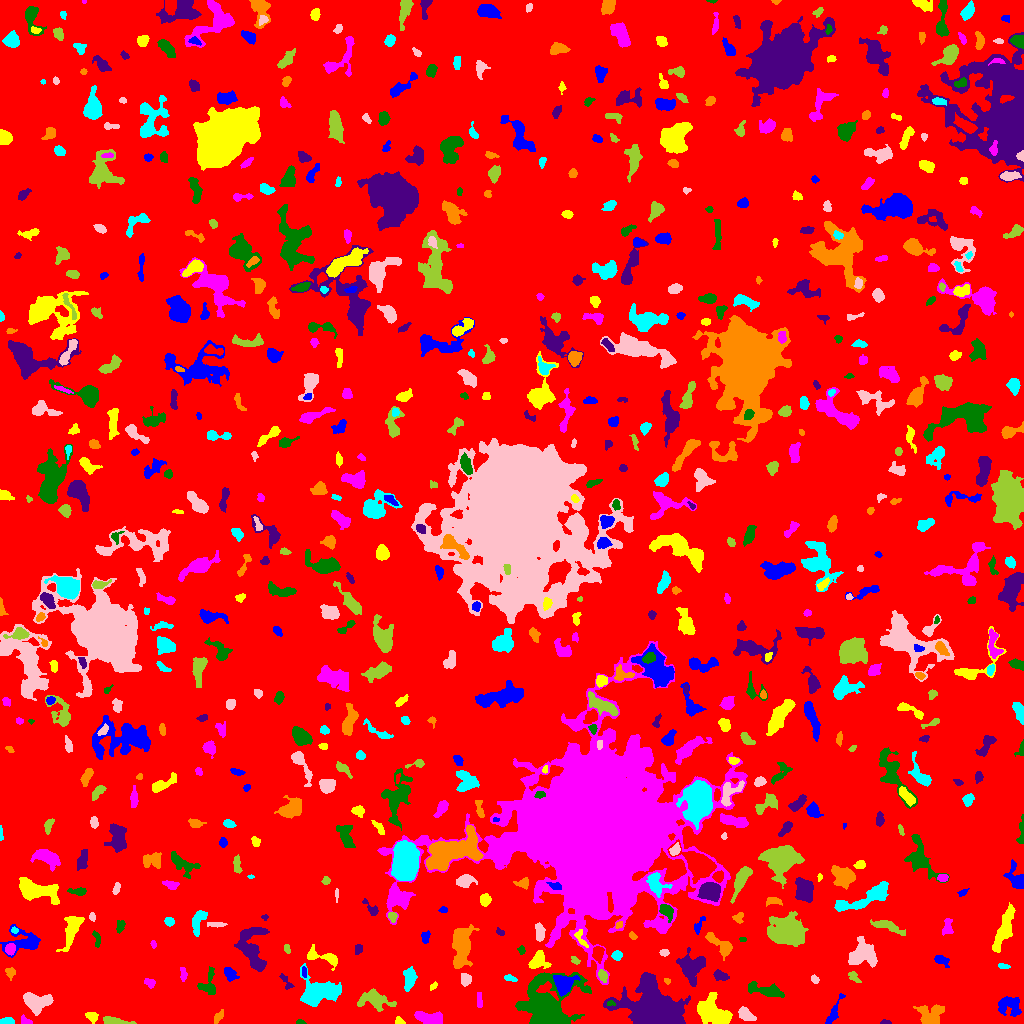

Source data for this figure (header and first rows):
ID, X, Y, A, B, theta, total_flux, mu_max, mu_median, mu_mean, R_fwhm, R_e, R10, R90, x_start, x_end, y_start, y_end, area, greylevel
0, 509.4, 510.9, 298.1, 295.1, 0.8366, 1969761, 20.0, 2.0, 2.416, 18.17, 236.5, 90.93, 380.6, 0, 1023, 0, 1023, 815329, 2.416
1, 833.3, 10.25, 9.155, 1.973, 1.12, 359.0, 5.0, 2.0, 1.93, 3.785, 4.26, 1.596, 6.84, 825, 845, 0, 30, 186, 7.93
2, 399.0, 2.429, 2.367, 1.822, -0.6631, 168.0, 5.0, 3.0, 2.71, 3.29, 2.394, 0.9772, 3.742, 395, 405, 0, 7, 62, 8.71
3, 25.28, 2.296, 3.103, 1.751, -0.4746, 361.0, 10.0, 5.0, 4.813, 3.7, 2.646, 0.9772, 4.029, 21, 32, 0, 9, 75, 11.81
4, 299.8, 1.206, 2.299, 1.138, -0.03854, 102.0, 5.0, 2.0, 2.488, 2.523, 1.954, 0.7979, 3.038, 296, 306, 0, 4, 41, 8.488
5, 885.4, 1.075, 2.637, 1.045, -0.0294, 146.0, 7.0, 3.0, 3.244, 2.459, 2.034, 0.7979, 3.192, 880, 891, 0, 4, 45, 9.244
6, 218.5, 6.714, 4.133, 1.694, 0.8964, 199.0, 4.0, 2.0, 2.073, 4.853, 3.192, 1.128, 4.787, 214, 223, 0, 14, 96, 8.073
7, 7.024, 2.043, 3.596, 1.557, 0.02554, 416.0, 9.0, 5.0, 4.522, 3.909, 3.038, 1.128, 4.549, 0, 14, 0, 6, 92, 10.52
8, 745.7, 9.129, 4.391, 2.564, -0.6599, 1015, 11.0, 5.5, 5.639, 5.352, 4.297, 1.693, 6.555, 738, 756, 3, 17, 180, 10.64
9, 115, 2.032, 7.266, 1.583, -0.1135, 729.0, 10.0, 4.0, 4.339, 4.951, 3.949, 1.596, 6.129, 103, 136, 0, 7, 168, 10.34
10, 154.7, 4.891, 2.554, 2.26, -0.9582, 147.0, 4.0, 2.0, 1.815, 3.949, 2.877, 1.128, 4.442, 149, 159, 0, 9, 81, 7.815
11, 1009, 17.71, 6.281, 4.975, -0.1987, 1019, 7.0, 3.0, 3.006, 5.557, 6.155, 2.326, 9.407, 998, 1021, 7, 27, 339, 8.006
12, 91.81, 7.183, 2.922, 2.226, -0.463, 251.0, 5.0, 2.0, 2.282, 3.868, 3.09, 1.262, 4.787, 85, 98, 0, 11, 110, 10.28
13, 429.8, 4.997, 7.72, 2.964, -0.2107, 702.0, 5.0, 2.0, 2.356, 6.358, 5.382, 2.111, 8.253, 414, 442, 0, 12, 298, 8.356
14, 611.1, 20.35, 2.019, 1.319, -0.08668, 115.0, 6.0, 3.0, 2.674, 2.821, 2.034, 0.7979, 3.038, 607, 615, 18, 23, 43, 14.67
15, 655.4, 12.28, 11.92, 8.583, -0.3608, 58147, 104.0, 12.0, 27.05, 11.59, 10.25, 4.297, 19.02, 603, 690, 0, 51, 2150, 31.05
16, 930.8, 8.311, 6.407, 5.551, 0.2543, 1357, 9.0, 3.0, 3.462, 6.507, 5.836, 2.326, 9.15, 913, 944, 0, 19, 392, 9.462
17, 318.1, 30.97, 8.898, 5.987, 0.185, 6680, 23.0, 7.0, 8.434, 9.08, 7.939, 3.141, 12.89, 300, 341, 17, 60, 792, 13.43
18, 35.89, 21.42, 7.141, 4.485, -0.07416, 2537, 13.0, 5.0, 6.055, 7.203, 6.257, 2.459, 9.934, 23, 53, 8, 31, 419, 11.05
19, 374.6, 23.2, 7.473, 4.09, -0.2074, 1530, 12.0, 3.0, 3.634, 5.382, 5.47, 2.111, 9.441, 357, 396, 12, 35, 421, 9.634
20, 120.8, 35.61, 4.488, 3.673, -1.177, 1420, 12.0, 5.0, 5.071, 6.129, 5.078, 1.954, 7.999, 112, 127, 24, 44, 280, 11.07
21, 563.8, 39.6, 4.943, 4.636, 0.6719, 2162, 14.0, 6.0, 6.435, 7.291, 5.698, 2.326, 8.777, 553, 580, 27, 48, 336, 17.43
22, 712.4, 10.89, 8.297, 4.764, -0.5543, 5623, 21.0, 7.0, 8.38, 8.885, 7.313, 2.985, 11.63, 697, 732, 0, 31, 671, 14.38
23, 479.0, 23.14, 4.598, 0.9397, -1.535, 88.0, 2.0, 1.0, 1.023, 4.222, 2.585, 1.128, 3.868, 477, 482, 16, 31, 86, 8.023
24, 767, 32.74, 9.917, 2.653, -0.2204, 1263, 9.0, 4.0, 3.77, 5.863, 5.809, 2.257, 9.15, 748, 784, 26, 42, 335, 8.77
25, 285.9, 42.22, 5, 1.856, -1.039, 185.0, 5.0, 2.0, 1.869, 2.821, 2.985, 1.128, 4.951, 279, 294, 34, 50, 99, 7.869
26, 667.0, 42.53, 1.662, 1.254, -0.593, 118.0, 6.0, 3.0, 3.105, 2.706, 1.871, 0.5642, 2.877, 664, 670, 39, 45, 38, 9.105
27, 409.4, 43.83, 5.537, 2.682, 1.407, 1302, 11.0, 5.0, 5.494, 5.944, 4.787, 1.954, 7.485, 403, 417, 32, 57, 237, 10.49
28, 465.6, 44.05, 2.78, 2.555, -1.376, 559.0, 10.0, 5.0, 4.508, 4.478, 3.432, 1.382, 5.323, 461, 471, 37, 50, 124, 10.51
29, 602.8, 47.72, 2.738, 1.82, -1.13, 564.0, 15.0, 5.0, 5.64, 3.038, 2.764, 1.128, 4.583, 598, 607, 41, 54, 100, 14.64
30, 923.5, 44.72, 4.898, 2.944, -0.1564, 1303, 14.0, 3.0, 4.343, 4.951, 4.583, 1.693, 7.611, 908, 934, 36, 53, 300, 10.34
31, 230, 49.24, 3.778, 2.476, -0.7795, 763.0, 10.0, 5.0, 5.121, 5.262, 3.868, 1.596, 5.89, 224, 239, 42, 56, 149, 10.12
32, 433.4, 37.64, 2.392, 1.345, 0.8035, 91.0, 4.0, 2.0, 1.82, 3.141, 2.257, 0.7979, 3.432, 430, 437, 33, 42, 50, 7.82
33, 150, 40.14, 2.629, 1.944, -0.4067, 170.0, 5.0, 2.0, 1.91, 2.985, 2.646, 0.9772, 4.334, 144, 155, 35, 45, 89, 8.91
34, 547.6, 15.86, 13.81, 12.4, 1.055, 21312, 48.0, 8.0, 11.58, 8.612, 10.98, 3.909, 20.48, 515, 591, 0, 51, 1841, 15.58
35, 720.6, 47.49, 3.829, 1.98, -0.3023, 498.0, 10.0, 3.0, 3.802, 3.909, 3.29, 1.262, 5.352, 713, 729, 43, 54, 131, 9.802
36, 10.1, 51.34, 2.577, 2.298, -0.7402, 258.0, 6.0, 3.0, 2.774, 4.068, 2.985, 1.128, 4.652, 5, 15, 43, 56, 93, 8.774
37, 510.3, 45.35, 3.156, 1.486, -0.2671, 115.0, 3.0, 1.0, 1.533, 3.432, 2.706, 0.9772, 4.184, 504, 517, 42, 49, 75, 9.533
38, 814.7, 44.19, 2.119, 1.628, -0.934, 190.0, 7.0, 3.0, 3.065, 2.706, 2.326, 0.7979, 3.742, 811, 819, 40, 49, 62, 9.065
39, 853.7, 46.2, 3.448, 1.918, -0.7412, 233.0, 5.0, 2.0, 2.427, 3.568, 3.038, 1.128, 4.72, 848, 861, 41, 52, 96, 9.427
40, 98.82, 56.49, 7.232, 2.082, -1.429, 443.0, 5.0, 3.0, 2.769, 5.557, 4.442, 1.784, 6.507, 94, 103, 42, 68, 160, 7.769
41, 304.1, 51.16, 2.839, 1.095, -1.518, 86.0, 3.0, 2.0, 1.623, 2.985, 2.257, 0.7979, 3.523, 302, 306, 46, 57, 53, 10.62
42, 537.9, 63.09, 4.771, 3.897, 0.8907, 1260, 12.0, 4.0, 4.98, 5.726, 4.82, 1.871, 7.695, 528, 551, 55, 73, 253, 11.98
43, 183.2, 49.47, 3.372, 1.599, -1.449, 210.0, 6.0, 2.0, 2.442, 3.385, 2.764, 0.9772, 4.442, 180, 187, 42, 56, 86, 8.442
44, 208.4, 38, 6.665, 4.259, 1.49, 577.0, 6.0, 2.0, 2.384, 5.917, 4.82, 1.784, 7.378, 197, 215, 29, 57, 242, 8.384
45, 690.7, 55.36, 6.253, 5.099, -1.479, 2291, 14.0, 3.0, 4.29, 6.333, 6.024, 2.326, 10.54, 676, 705, 37, 76, 534, 10.29
46, 461.6, 78.22, 10.32, 4.026, 1.476, 4082, 17.0, 5.0, 6.047, 8.019, 7.313, 2.985, 11.91, 452, 479, 55, 99, 675, 12.05
47, 1003, 57.36, 3.151, 1.305, -0.1383, 102.0, 3.0, 1.0, 1.672, 3.09, 2.459, 0.9772, 3.949, 998, 1010, 55, 60, 61, 7.672
48, 862.1, 69.09, 7.091, 6.725, 0.1687, 2368, 12.0, 4.0, 4.426, 6.77, 7.225, 2.523, 11.52, 848, 877, 56, 87, 535, 9.426
49, 575.2, 63.31, 2.264, 1.511, -0.7787, 87.0, 3.0, 1.0, 1.426, 3.038, 2.326, 0.7979, 3.568, 571, 580, 59, 67, 61, 8.426
50, 597.8, 69.96, 3.695, 2.48, 1.441, 700.0, 9.0, 5.0, 4.545, 4.983, 3.868, 1.493, 5.917, 592, 604, 60, 77, 154, 12.55
51, 941.6, 63.25, 3.872, 2.161, -0.465, 344.0, 7.0, 3.0, 2.688, 3.7, 3.432, 1.262, 5.262, 934, 949, 56, 68, 128, 8.688
52, 321.6, 66.66, 10.21, 3.227, -0.2637, 926.0, 8.0, 3.0, 3.417, 6.05, 5.171, 1.954, 8.176, 307, 337, 53, 79, 271, 9.417
53, 10.1, 74.23, 2.491, 2.255, 1.071, 437.0, 9.0, 4.0, 3.973, 3.7, 3.038, 1.128, 4.787, 5, 15, 68, 80, 110, 13.97
54, 521.3, 73.11, 1.929, 1.635, -1.38, 125.0, 6.0, 2.0, 2.193, 2.459, 2.111, 0.7979, 3.613, 517, 525, 69, 78, 57, 8.193
55, 358.4, 74.41, 2.858, 1.876, 1.292, 121.0, 3.0, 2.0, 1.592, 3.827, 3.038, 1.262, 4.406, 355, 362, 69, 79, 76, 7.592
56, 721.2, 78.19, 8.296, 3.142, -0.6591, 1242, 11.0, 4.0, 4.239, 4.72, 5.109, 1.954, 8.425, 705, 732, 63, 91, 293, 9.239
57, 617, 68.12, 2.359, 2.081, 0.3705, 269.0, 7.0, 3.0, 2.862, 3.338, 2.877, 1.128, 4.478, 611, 622, 63, 73, 94, 10.86
58, 664, 70.75, 1.947, 1.319, -0.1057, 108.0, 6.0, 2.0, 1.714, 2.394, 2.034, 0.5642, 3.241, 659, 669, 67, 74, 63, 8.714
59, 287.2, 74.45, 2.466, 1.231, -1.375, 53.0, 3.0, 1.0, 0.9464, 1.693, 2.111, 0.5642, 3.338, 284, 290, 70, 79, 56, 7.946
... 707 more rows
